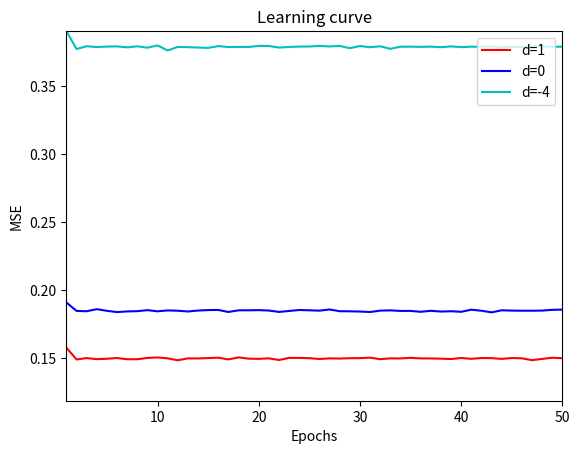

This figure's Python source:
from random import random
import matplotlib.pyplot as plt
import math
import numpy as np


def activation_func_perceptron(row, weights):
    """
    Determine the output of the neural network
    :param row: row of the dataset
    :param weights: weights of the perceptron
    :return: -1 or 1 value
    """
    activation = weights[0]
    for i in range(len(row) - 1):
        activation += weights[i+1] * row[i]
    return 1.0 if activation >= 0.0 else -1.0


def moon(num_points, distance, radius, width):
    """
    Generate a double-moon classification problem
    :param num_points: total number of points in each moon
    :param distance: the distance between 2 moons
    :param radius: the radius of each moon
    :param width: the width of each moon
    :return: dataset
    """
    points = num_points

    x1 = [0 for _ in range(points)]
    y1 = [0 for _ in range(points)]
    x2 = [0 for _ in range(points)]
    y2 = [0 for _ in range(points)]

    for i in range(points):
        d = distance
        r = radius
        w = width
        a = random() * math.pi
        x1[i] = math.sqrt(random()) * math.cos(a) * (w / 2) + (
                    (-(r + w / 2) if (random() < 0.5) else (r + w / 2)) * math.cos(a))
        y1[i] = math.sqrt(random()) * math.sin(a) * w + (r * math.sin(a)) + d

        a = random() * math.pi + math.pi
        x2[i] = (r + w / 2) + math.sqrt(random()) * math.cos(a) * (w / 2) + (
            (-(r + w / 2)) if (random() < 0.5) else (r + w / 2)) * math.cos(a)
        y2[i] = -(math.sqrt(random()) * math.sin(a) * (-w) + (-r * math.sin(a))) - d
    return [x1, x2, y1, y2]


def train_perceptron(dataset, epochs, learning_rate):
    """
    :param dataset: the dataset we use to train perceptron
    :param epochs: number of epochs
    :param learning_rate: The learning rate of the neural network
    :return: mean square error values and weights values of the neural network
    """

    weights = [0 for _ in range(3)]
    mse_values = []

    for epoch in range(epochs):
        mse = 0.0
        for row in dataset:
            prediction = activation_func_perceptron(row, weights)
            expected = row[-1]
            error = expected - prediction
            mse += error ** 2
            weights[0] += learning_rate * error
            for i in range(len(row) - 1):
                weights[i+1] += learning_rate * error * row[i]
        mse /= len(dataset)
        mse_values.append(mse)

        if mse == 0:
            break
    return mse_values, weights


def train_lms(dataset, epochs, eta):
    """
    Train the LMS algorithm using double moon dataset
    :param dataset: the dataset we use to train the LMS algorithm
    :param epochs: number of epochs
    :param eta: learning rate
    :return: the lists of values of mse and weights
    """
    weights = np.random.rand(2)/2 - 0.25
    mses = []
    for epoch in range(epochs):
        mse = 0.0
        np.random.shuffle(dataset)
        for row in dataset:
            row_no_label = row[:2]
            row_no_label = np.asarray(row_no_label)
            prediction = np.dot(weights, row_no_label)
            expected = row[-1]
            error = expected - prediction
            mse += error ** 2
            weights = weights + eta*error*row_no_label

        mse /= len(dataset)
        mses.append(mse)

        if mse == 0:
            break
    return mses, weights


def plot(mse_d1, mse_d0, mse_dm4):
    mse_min = min(np.min(mse_d1), np.min(mse_d0), np.min(mse_dm4))
    mse_max = max(np.max(mse_d1), np.max(mse_d0), np.max(mse_dm4))
    plt.plot(range(1, len(mse_d1)+1), mse_d1, label='d=1', c='r')
    plt.plot(range(1, len(mse_d0) + 1), mse_d0, label='d=0', c='b')
    plt.plot(range(1, len(mse_dm4) + 1), mse_dm4, label='d=-4', c='c')
    plt.legend(loc="upper right")
    plt.xlabel("Epochs")
    plt.ylabel("MSE")
    plt.title('Learning curve')
    plt.axis([1, 50, 0, max(max(mse_d1), max(mse_d0), max(mse_dm4))])
    plt.ylim(mse_min*0.8, mse_max)
    plt.show()


def normalize(dataset):
    """
    :param dataset: the original dataset
    :return: the processed dataset by normalization
    """
    norm_data = np.asarray(dataset)
    sum_column = np.sum(norm_data[:, :2], axis=0)
    mean_column = np.divide(sum_column, len(dataset))
    norm_data[:, 0] = np.subtract(norm_data[:, 0], mean_column[0])
    norm_data[:, 1] = np.subtract(norm_data[:, 1], mean_column[1])
    max_value = np.amax(abs(norm_data[:, :2]))
    norm_data[:, 0] = np.divide(norm_data[:, 0], max_value)
    norm_data[:, 1] = np.divide(norm_data[:, 1], max_value)
    return norm_data


if __name__ == "__main__":
    num_points = 1000
    num_epochs = 50
    width = 10
    radius = 6
    lr = 0.1

    x1_d1, x2_d1, y1_d1, y2_d1 = moon(num_points, 1, width, radius)
    data_d1 = []
    data_d1.extend([x1_d1[i], y1_d1[i], -1] for i in range(num_points))
    data_d1.extend([x2_d1[i], y2_d1[i], 1] for i in range(num_points))
    data_d1 = np.asarray(data_d1)
    normalize_data_d1 = normalize(np.copy(data_d1))

    x1_d0, x2_d0, y1_d0, y2_d0 = moon(num_points, 0, width, radius)
    data_d0 = []
    data_d0.extend([x1_d0[i], y1_d0[i], -1] for i in range(num_points))
    data_d0.extend([x2_d0[i], y2_d0[i], 1] for i in range(num_points))
    data_d0 = np.asarray(data_d0)
    normalize_data_d0 = normalize(np.copy(data_d0))

    x1_dm4, x2_dm4, y1_dm4, y2_dm4 = moon(num_points, -4, width, radius)
    data_dm4 = []
    data_dm4.extend([x1_dm4[i], y1_dm4[i], -1] for i in range(num_points))
    data_dm4.extend([x2_dm4[i], y2_dm4[i], 1] for i in range(num_points))
    data_dm4 = np.asarray(data_dm4)
    normalize_data_dm4 = normalize(np.copy(data_dm4))

    mse_lms_d1, weights_lms_d1 = train_lms(normalize_data_d1, num_epochs, lr)
    mse_lms_d0, weights_lms_d0 = train_lms(normalize_data_d0, num_epochs, lr)
    mse_lms_dm4, weights_lms_dm4 = train_lms(normalize_data_dm4, num_epochs, lr)
    plot(mse_lms_d1, mse_lms_d0, mse_lms_dm4)

    mse_perceptron_d1, weights_perceptron_d1 = train_perceptron(data_d1, num_epochs, lr)
    mse_perceptron_d0, weights_perceptron_d0 = train_perceptron(data_d0, num_epochs, lr)
    mse_perceptron_dm4, weights_perceptron_dm4 = train_perceptron(data_dm4, num_epochs, lr)

    mse_lms_d1 = np.mean(mse_lms_d1)
    mse_lms_d0 = np.mean(mse_lms_d0)
    mse_lms_dm4 = np.mean(mse_lms_dm4)
    mse_perceptron_d1 = np.mean(mse_perceptron_d1)
    mse_perceptron_d0 = np.mean(mse_perceptron_d0)
    mse_perceptron_dm4 = np.mean(mse_perceptron_dm4)
    print('--------------------------------------')
    print('Distance d=1')
    print('Rosenblatt Perceptron algorithm')
    print('MSE: ', mse_perceptron_d1)
    print('LMS algorithm')
    print('MSE: ', mse_lms_d1)
    print('--------------------------------------')
    print('Distance d=0')
    print('Rosenblatt Perceptron algorithm')
    print('MSE: ', mse_perceptron_d0)
    print('LMS algorithm')
    print('MSE: ', mse_lms_d0)
    print('--------------------------------------')
    print('Distance d=-4')
    print('Rosenblatt Perceptron algorithm')
    print('MSE: ', mse_perceptron_dm4)
    print('LMS algorithm')
    print('MSE: ', mse_lms_dm4)
    print('--------------------------------------')
